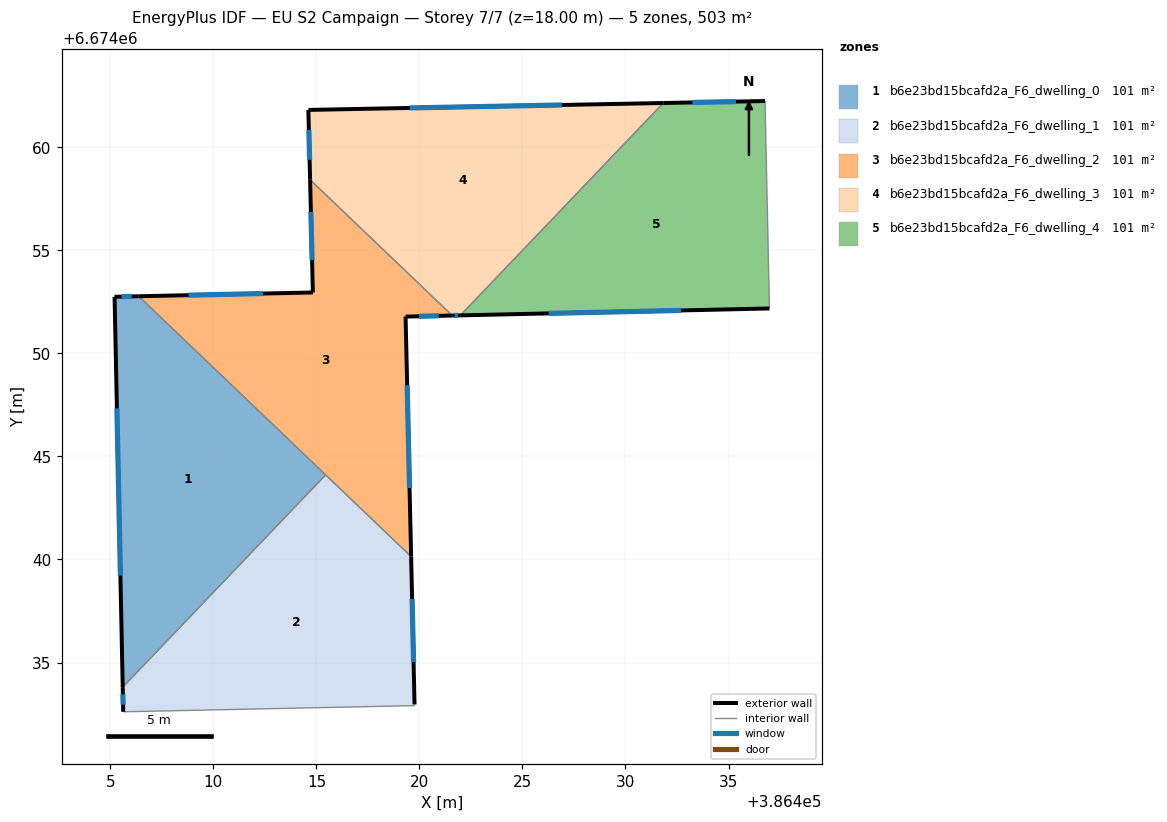
=== STOREY PLAN SPEC (per zone: floor XY polygon, exterior-wall plan segments, windows/doors) ===
zone 1: b6e23bd15bcafd2a_F6_dwelling_0  (100.5 m²)
  floor: (386415.45, 6674044.11) (386405.60, 6674033.80) (386405.20, 6674052.75) (386406.37, 6674052.78)
  exterior wall: (386406.37, 6674052.78) – (386405.20, 6674052.75)  [1.2 m]
    window: (386406.04, 6674052.77) – (386405.54, 6674052.76)  [0.6 m²]
  exterior wall: (386405.20, 6674052.75) – (386405.60, 6674033.80)  [19.0 m]
    window: (386405.32, 6674047.34) – (386405.48, 6674039.22)  [10.4 m²]
  interior walls: 2
zone 2: b6e23bd15bcafd2a_F6_dwelling_1  (100.5 m²)
  floor: (386419.60, 6674040.14) (386419.76, 6674032.96) (386419.76, 6674032.91) (386405.62, 6674032.61) (386405.60, 6674033.80) (386415.45, 6674044.11)
  exterior wall: (386419.76, 6674032.96) – (386419.60, 6674040.14)  [7.2 m]
    window: (386419.71, 6674035.01) – (386419.64, 6674038.09)  [4.0 m²]
  exterior wall: (386405.60, 6674033.80) – (386405.62, 6674032.61)  [1.2 m]
    window: (386405.61, 6674033.46) – (386405.62, 6674032.95)  [0.7 m²]
  interior walls: 4
zone 3: b6e23bd15bcafd2a_F6_dwelling_2  (100.5 m²)
  floor: (386421.59, 6674051.84) (386419.33, 6674051.79) (386419.60, 6674040.14) (386406.37, 6674052.78) (386414.83, 6674052.96) (386414.69, 6674058.43)
  exterior wall: (386419.33, 6674051.79) – (386421.59, 6674051.84)  [2.3 m]
    window: (386419.97, 6674051.80) – (386420.94, 6674051.83)  [1.2 m²]
  exterior wall: (386419.60, 6674040.14) – (386419.33, 6674051.79)  [11.7 m]
    window: (386419.52, 6674043.47) – (386419.40, 6674048.46)  [6.4 m²]
  exterior wall: (386414.83, 6674052.96) – (386406.37, 6674052.78)  [8.5 m]
    window: (386412.41, 6674052.91) – (386408.79, 6674052.83)  [4.7 m²]
  exterior wall: (386414.69, 6674058.43) – (386414.83, 6674052.96)  [5.5 m]
    window: (386414.73, 6674056.87) – (386414.79, 6674054.52)  [3.0 m²]
  interior walls: 3
zone 4: b6e23bd15bcafd2a_F6_dwelling_3  (100.5 m²)
  floor: (386431.84, 6674062.16) (386421.98, 6674051.85) (386421.59, 6674051.84) (386414.69, 6674058.43) (386414.61, 6674061.82)
  exterior wall: (386414.61, 6674061.82) – (386414.69, 6674058.43)  [3.4 m]
    window: (386414.63, 6674060.85) – (386414.67, 6674059.40)  [1.9 m²]
  exterior wall: (386431.84, 6674062.16) – (386414.61, 6674061.82)  [17.2 m]
    window: (386426.91, 6674062.06) – (386419.53, 6674061.92)  [9.5 m²]
  exterior wall: (386421.59, 6674051.84) – (386421.98, 6674051.85)  [0.4 m]
    window: (386421.70, 6674051.84) – (386421.87, 6674051.85)  [0.2 m²]
  interior walls: 2
zone 5: b6e23bd15bcafd2a_F6_dwelling_4  (100.5 m²)
  floor: (386436.77, 6674062.25) (386436.99, 6674052.18) (386421.98, 6674051.85) (386431.84, 6674062.16)
  exterior wall: (386436.77, 6674062.25) – (386431.84, 6674062.16)  [4.9 m]
    window: (386435.36, 6674062.22) – (386433.25, 6674062.18)  [2.7 m²]
  exterior wall: (386421.98, 6674051.85) – (386436.99, 6674052.18)  [15.0 m]
    window: (386426.27, 6674051.94) – (386432.70, 6674052.09)  [8.3 m²]
  interior walls: 2

=== DERIVED (storey summary) ===
Building: EU S2 Campaign
Storey: 7 of 7  (floor level z = 18.00 m)
Storey gross floor area: 502.7 m²
Zones on this storey: 5
  - b6e23bd15bcafd2a_F6_dwelling_0: floor 100.5 m²; exterior wall 20.1 m (60.4 m²); 2 window(s) 11.1 m²; WWR 18.4%
  - b6e23bd15bcafd2a_F6_dwelling_1: floor 100.5 m²; exterior wall 8.4 m (25.1 m²); 2 window(s) 4.6 m²; WWR 18.4%
  - b6e23bd15bcafd2a_F6_dwelling_2: floor 100.5 m²; exterior wall 27.8 m (83.5 m²); 4 window(s) 15.3 m²; WWR 18.4%
  - b6e23bd15bcafd2a_F6_dwelling_3: floor 100.5 m²; exterior wall 21.0 m (63.0 m²); 3 window(s) 11.6 m²; WWR 18.4%
  - b6e23bd15bcafd2a_F6_dwelling_4: floor 100.5 m²; exterior wall 19.9 m (59.8 m²); 2 window(s) 11.0 m²; WWR 18.4%
Zone adjacency (shared interzone walls):
  - b6e23bd15bcafd2a_F6_dwelling_0 ↔ b6e23bd15bcafd2a_F6_dwelling_1
  - b6e23bd15bcafd2a_F6_dwelling_0 ↔ b6e23bd15bcafd2a_F6_dwelling_2
  - b6e23bd15bcafd2a_F6_dwelling_1 ↔ b6e23bd15bcafd2a_F6_dwelling_2
  - b6e23bd15bcafd2a_F6_dwelling_2 ↔ b6e23bd15bcafd2a_F6_dwelling_3
  - b6e23bd15bcafd2a_F6_dwelling_3 ↔ b6e23bd15bcafd2a_F6_dwelling_4